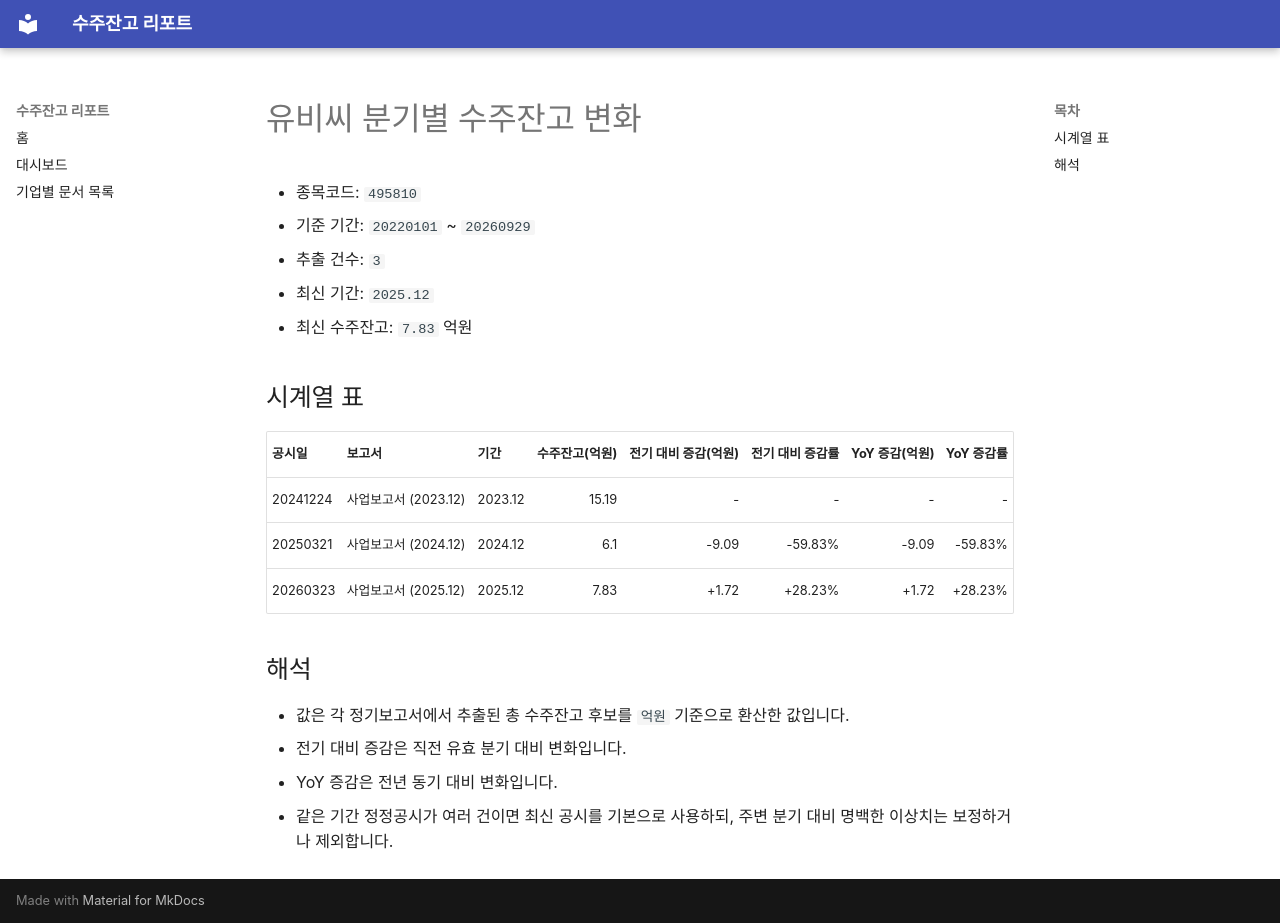

repository: agent-jaden/order-backlog-dashboard · page: companies/유비씨_수주잔고(495810)/index.html · generator: mkdocs

# 유비씨 분기별 수주잔고 변화

- 종목코드: `495810`
- 기준 기간: `20220101` ~ `20260929`
- 추출 건수: `3`
- 최신 기간: `2025.12`
- 최신 수주잔고: `7.83` 억원

## 시계열 표

| 공시일 | 보고서 | 기간 | 수주잔고(억원) | 전기 대비 증감(억원) | 전기 대비 증감률 | YoY 증감(억원) | YoY 증감률 |
| --- | --- | --- | ---: | ---: | ---: | ---: | ---: |
| 20241224 | 사업보고서 (2023.12) | 2023.12 | 15.19 | - | - | - | - |
| 20250321 | 사업보고서 (2024.12) | 2024.12 | 6.1 | -9.09 | -59.83% | -9.09 | -59.83% |
| 20260323 | 사업보고서 (2025.12) | 2025.12 | 7.83 | +1.72 | +28.23% | +1.72 | +28.23% |

## 해석

- 값은 각 정기보고서에서 추출된 총 수주잔고 후보를 `억원` 기준으로 환산한 값입니다.
- 전기 대비 증감은 직전 유효 분기 대비 변화입니다.
- YoY 증감은 전년 동기 대비 변화입니다.
- 같은 기간 정정공시가 여러 건이면 최신 공시를 기본으로 사용하되, 주변 분기 대비 명백한 이상치는 보정하거나 제외합니다.
